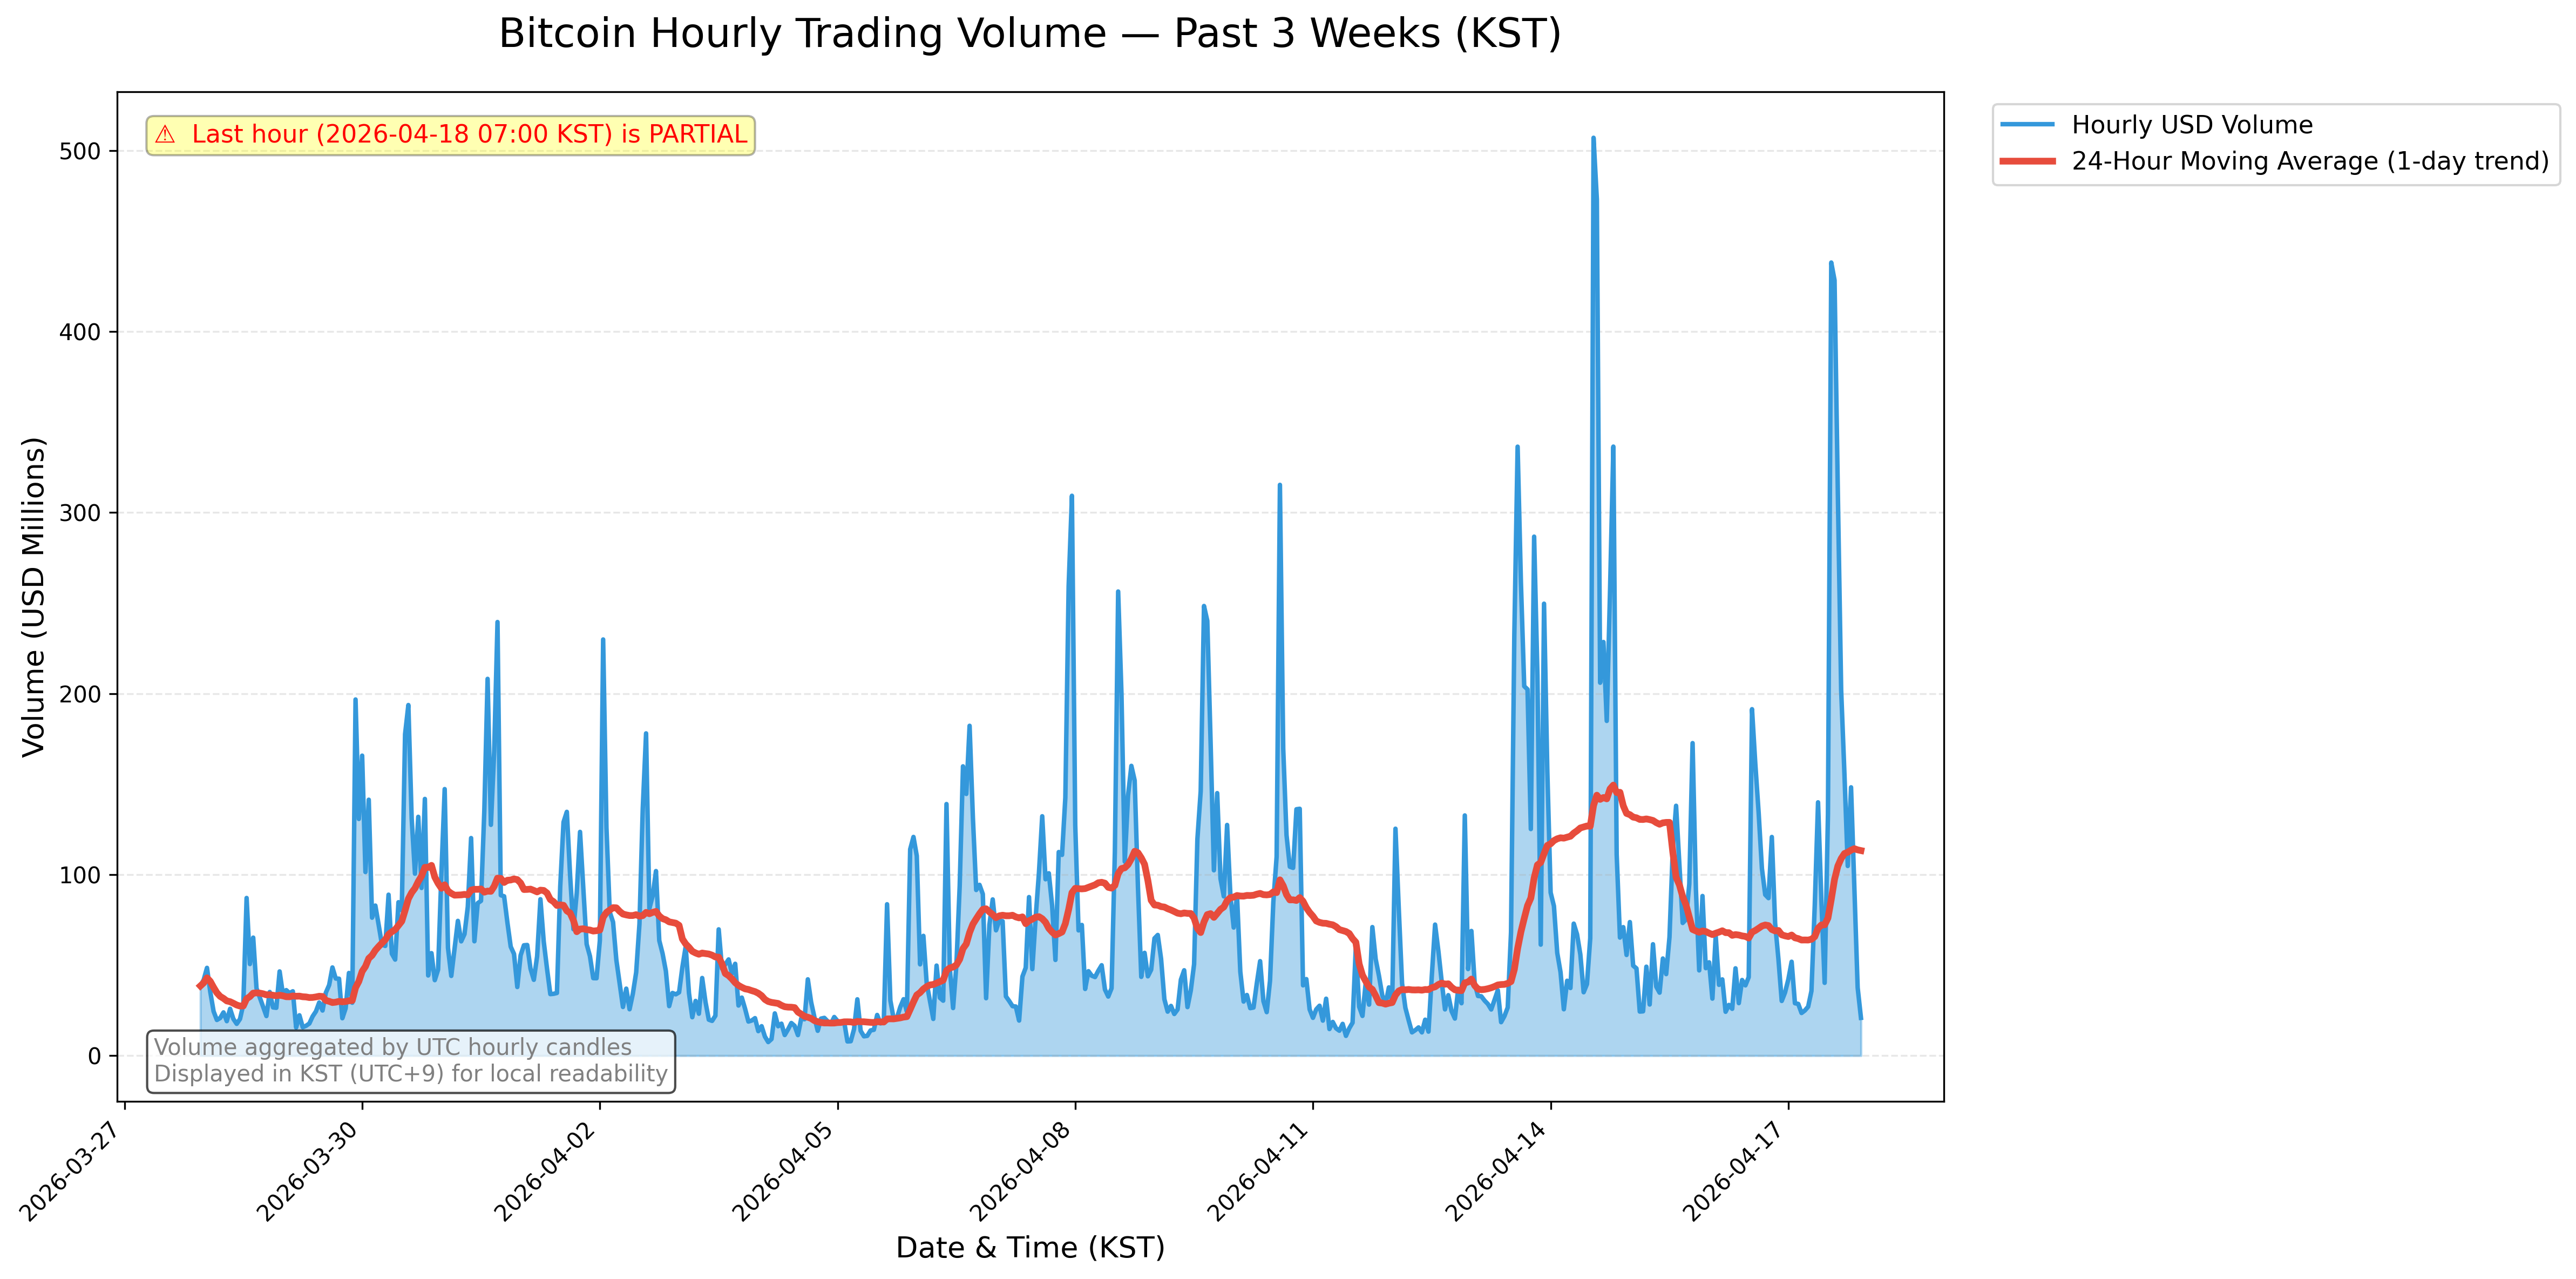

Data behind this chart, as committed beside it:
timestamp_utc, datetime_kst, date_kst, hour_kst, datetime_kst_str, volume_btc, volume_usd
2026-03-27 23:00:00+00:00, 2026-03-28 08:00:00+09:00, 2026-03-28, 08:00, 2026-03-28 08:00 KST, 582.4, 38538307
2026-03-28 00:00:00+00:00, 2026-03-28 09:00:00+09:00, 2026-03-28, 09:00, 2026-03-28 09:00 KST, 631.5, 41912387
2026-03-28 01:00:00+00:00, 2026-03-28 10:00:00+09:00, 2026-03-28, 10:00, 2026-03-28 10:00 KST, 733.2, 48506712
2026-03-28 02:00:00+00:00, 2026-03-28 11:00:00+09:00, 2026-03-28, 11:00, 2026-03-28 11:00 KST, 532.9, 35192368
2026-03-28 03:00:00+00:00, 2026-03-28 12:00:00+09:00, 2026-03-28, 12:00, 2026-03-28 12:00 KST, 370, 24472553
2026-03-28 04:00:00+00:00, 2026-03-28 13:00:00+09:00, 2026-03-28, 13:00, 2026-03-28 13:00 KST, 297.9, 19720566
2026-03-28 05:00:00+00:00, 2026-03-28 14:00:00+09:00, 2026-03-28, 14:00, 2026-03-28 14:00 KST, 314, 20810762
2026-03-28 06:00:00+00:00, 2026-03-28 15:00:00+09:00, 2026-03-28, 15:00, 2026-03-28 15:00 KST, 360.2, 23908802
2026-03-28 07:00:00+00:00, 2026-03-28 16:00:00+09:00, 2026-03-28, 16:00, 2026-03-28 16:00 KST, 287.0, 19063344
2026-03-28 08:00:00+00:00, 2026-03-28 17:00:00+09:00, 2026-03-28, 17:00, 2026-03-28 17:00 KST, 389.6, 25890902
2026-03-28 09:00:00+00:00, 2026-03-28 18:00:00+09:00, 2026-03-28, 18:00, 2026-03-28 18:00 KST, 305.8, 20270727
2026-03-28 10:00:00+00:00, 2026-03-28 19:00:00+09:00, 2026-03-28, 19:00, 2026-03-28 19:00 KST, 265.4, 17576712
2026-03-28 11:00:00+00:00, 2026-03-28 20:00:00+09:00, 2026-03-28, 20:00, 2026-03-28 20:00 KST, 305.7, 20254933
2026-03-28 12:00:00+00:00, 2026-03-28 21:00:00+09:00, 2026-03-28, 21:00, 2026-03-28 21:00 KST, 426.6, 28308752
2026-03-28 13:00:00+00:00, 2026-03-28 22:00:00+09:00, 2026-03-28, 22:00, 2026-03-28 22:00 KST, 1305, 87097654
2026-03-28 14:00:00+00:00, 2026-03-28 23:00:00+09:00, 2026-03-28, 23:00, 2026-03-28 23:00 KST, 757.9, 50603092
2026-03-28 15:00:00+00:00, 2026-03-29 00:00:00+09:00, 2026-03-29, 00:00, 2026-03-29 00:00 KST, 972.8, 65199155
2026-03-28 16:00:00+00:00, 2026-03-29 01:00:00+09:00, 2026-03-29, 01:00, 2026-03-29 01:00 KST, 555.7, 37198588
2026-03-28 17:00:00+00:00, 2026-03-29 02:00:00+09:00, 2026-03-29, 02:00, 2026-03-29 02:00 KST, 481, 32129176
2026-03-28 18:00:00+00:00, 2026-03-29 03:00:00+09:00, 2026-03-29, 03:00, 2026-03-29 03:00 KST, 403.2, 26956278
2026-03-28 19:00:00+00:00, 2026-03-29 04:00:00+09:00, 2026-03-29, 04:00, 2026-03-29 04:00 KST, 327.4, 21878577
2026-03-28 20:00:00+00:00, 2026-03-29 05:00:00+09:00, 2026-03-29, 05:00, 2026-03-29 05:00 KST, 525.6, 35170951
2026-03-28 21:00:00+00:00, 2026-03-29 06:00:00+09:00, 2026-03-29, 06:00, 2026-03-29 06:00 KST, 399.3, 26659208
2026-03-28 22:00:00+00:00, 2026-03-29 07:00:00+09:00, 2026-03-29, 07:00, 2026-03-29 07:00 KST, 396.4, 26430862
2026-03-28 23:00:00+00:00, 2026-03-29 08:00:00+09:00, 2026-03-29, 08:00, 2026-03-29 08:00 KST, 701, 46533990
2026-03-29 00:00:00+00:00, 2026-03-29 09:00:00+09:00, 2026-03-29, 09:00, 2026-03-29 09:00 KST, 511.2, 33925603
2026-03-29 01:00:00+00:00, 2026-03-29 10:00:00+09:00, 2026-03-29, 10:00, 2026-03-29 10:00 KST, 544.6, 36201579
2026-03-29 02:00:00+00:00, 2026-03-29 11:00:00+09:00, 2026-03-29, 11:00, 2026-03-29 11:00 KST, 518.9, 34567890
2026-03-29 03:00:00+00:00, 2026-03-29 12:00:00+09:00, 2026-03-29, 12:00, 2026-03-29 12:00 KST, 531.6, 35560980
2026-03-29 04:00:00+00:00, 2026-03-29 13:00:00+09:00, 2026-03-29, 13:00, 2026-03-29 13:00 KST, 232.7, 15541313
2026-03-29 05:00:00+00:00, 2026-03-29 14:00:00+09:00, 2026-03-29, 14:00, 2026-03-29 14:00 KST, 334.7, 22306945
2026-03-29 06:00:00+00:00, 2026-03-29 15:00:00+09:00, 2026-03-29, 15:00, 2026-03-29 15:00 KST, 235.6, 15714844
2026-03-29 07:00:00+00:00, 2026-03-29 16:00:00+09:00, 2026-03-29, 16:00, 2026-03-29 16:00 KST, 247.6, 16493053
2026-03-29 08:00:00+00:00, 2026-03-29 17:00:00+09:00, 2026-03-29, 17:00, 2026-03-29 17:00 KST, 266.3, 17752655
2026-03-29 09:00:00+00:00, 2026-03-29 18:00:00+09:00, 2026-03-29, 18:00, 2026-03-29 18:00 KST, 325.9, 21704812
2026-03-29 10:00:00+00:00, 2026-03-29 19:00:00+09:00, 2026-03-29, 19:00, 2026-03-29 19:00 KST, 367.9, 24454448
2026-03-29 11:00:00+00:00, 2026-03-29 20:00:00+09:00, 2026-03-29, 20:00, 2026-03-29 20:00 KST, 440.3, 29393243
2026-03-29 12:00:00+00:00, 2026-03-29 21:00:00+09:00, 2026-03-29, 21:00, 2026-03-29 21:00 KST, 373.6, 24937659
2026-03-29 13:00:00+00:00, 2026-03-29 22:00:00+09:00, 2026-03-29, 22:00, 2026-03-29 22:00 KST, 522.4, 34789166
2026-03-29 14:00:00+00:00, 2026-03-29 23:00:00+09:00, 2026-03-29, 23:00, 2026-03-29 23:00 KST, 585.9, 38980605
2026-03-29 15:00:00+00:00, 2026-03-30 00:00:00+09:00, 2026-03-30, 00:00, 2026-03-30 00:00 KST, 733, 48723564
2026-03-29 16:00:00+00:00, 2026-03-30 01:00:00+09:00, 2026-03-30, 01:00, 2026-03-30 01:00 KST, 640.6, 42597700
2026-03-29 17:00:00+00:00, 2026-03-30 02:00:00+09:00, 2026-03-30, 02:00, 2026-03-30 02:00 KST, 641.4, 42510312
2026-03-29 18:00:00+00:00, 2026-03-30 03:00:00+09:00, 2026-03-30, 03:00, 2026-03-30 03:00 KST, 311.4, 20671992
2026-03-29 19:00:00+00:00, 2026-03-30 04:00:00+09:00, 2026-03-30, 04:00, 2026-03-30 04:00 KST, 394.4, 26174806
2026-03-29 20:00:00+00:00, 2026-03-30 05:00:00+09:00, 2026-03-30, 05:00, 2026-03-30 05:00 KST, 686.5, 45684273
2026-03-29 21:00:00+00:00, 2026-03-30 06:00:00+09:00, 2026-03-30, 06:00, 2026-03-30 06:00 KST, 439, 29231428
2026-03-29 22:00:00+00:00, 2026-03-30 07:00:00+09:00, 2026-03-30, 07:00, 2026-03-30 07:00 KST, 2996, 196726377
2026-03-29 23:00:00+00:00, 2026-03-30 08:00:00+09:00, 2026-03-30, 08:00, 2026-03-30 08:00 KST, 1981, 130748404
2026-03-30 00:00:00+00:00, 2026-03-30 09:00:00+09:00, 2026-03-30, 09:00, 2026-03-30 09:00 KST, 2496, 165708851
2026-03-30 01:00:00+00:00, 2026-03-30 10:00:00+09:00, 2026-03-30, 10:00, 2026-03-30 10:00 KST, 1525, 101416829
2026-03-30 02:00:00+00:00, 2026-03-30 11:00:00+09:00, 2026-03-30, 11:00, 2026-03-30 11:00 KST, 2112, 141360747
2026-03-30 03:00:00+00:00, 2026-03-30 12:00:00+09:00, 2026-03-30, 12:00, 2026-03-30 12:00 KST, 1136, 76210403
2026-03-30 04:00:00+00:00, 2026-03-30 13:00:00+09:00, 2026-03-30, 13:00, 2026-03-30 13:00 KST, 1230, 82898964
2026-03-30 05:00:00+00:00, 2026-03-30 14:00:00+09:00, 2026-03-30, 14:00, 2026-03-30 14:00 KST, 1070, 72265103
2026-03-30 06:00:00+00:00, 2026-03-30 15:00:00+09:00, 2026-03-30, 15:00, 2026-03-30 15:00 KST, 910.6, 61313093
2026-03-30 07:00:00+00:00, 2026-03-30 16:00:00+09:00, 2026-03-30, 16:00, 2026-03-30 16:00 KST, 899.8, 60606055
2026-03-30 08:00:00+00:00, 2026-03-30 17:00:00+09:00, 2026-03-30, 17:00, 2026-03-30 17:00 KST, 1313, 88911877
2026-03-30 09:00:00+00:00, 2026-03-30 18:00:00+09:00, 2026-03-30, 18:00, 2026-03-30 18:00 KST, 834.1, 56309506
2026-03-30 10:00:00+00:00, 2026-03-30 19:00:00+09:00, 2026-03-30, 19:00, 2026-03-30 19:00 KST, 787.5, 53067725
... 444 more rows
